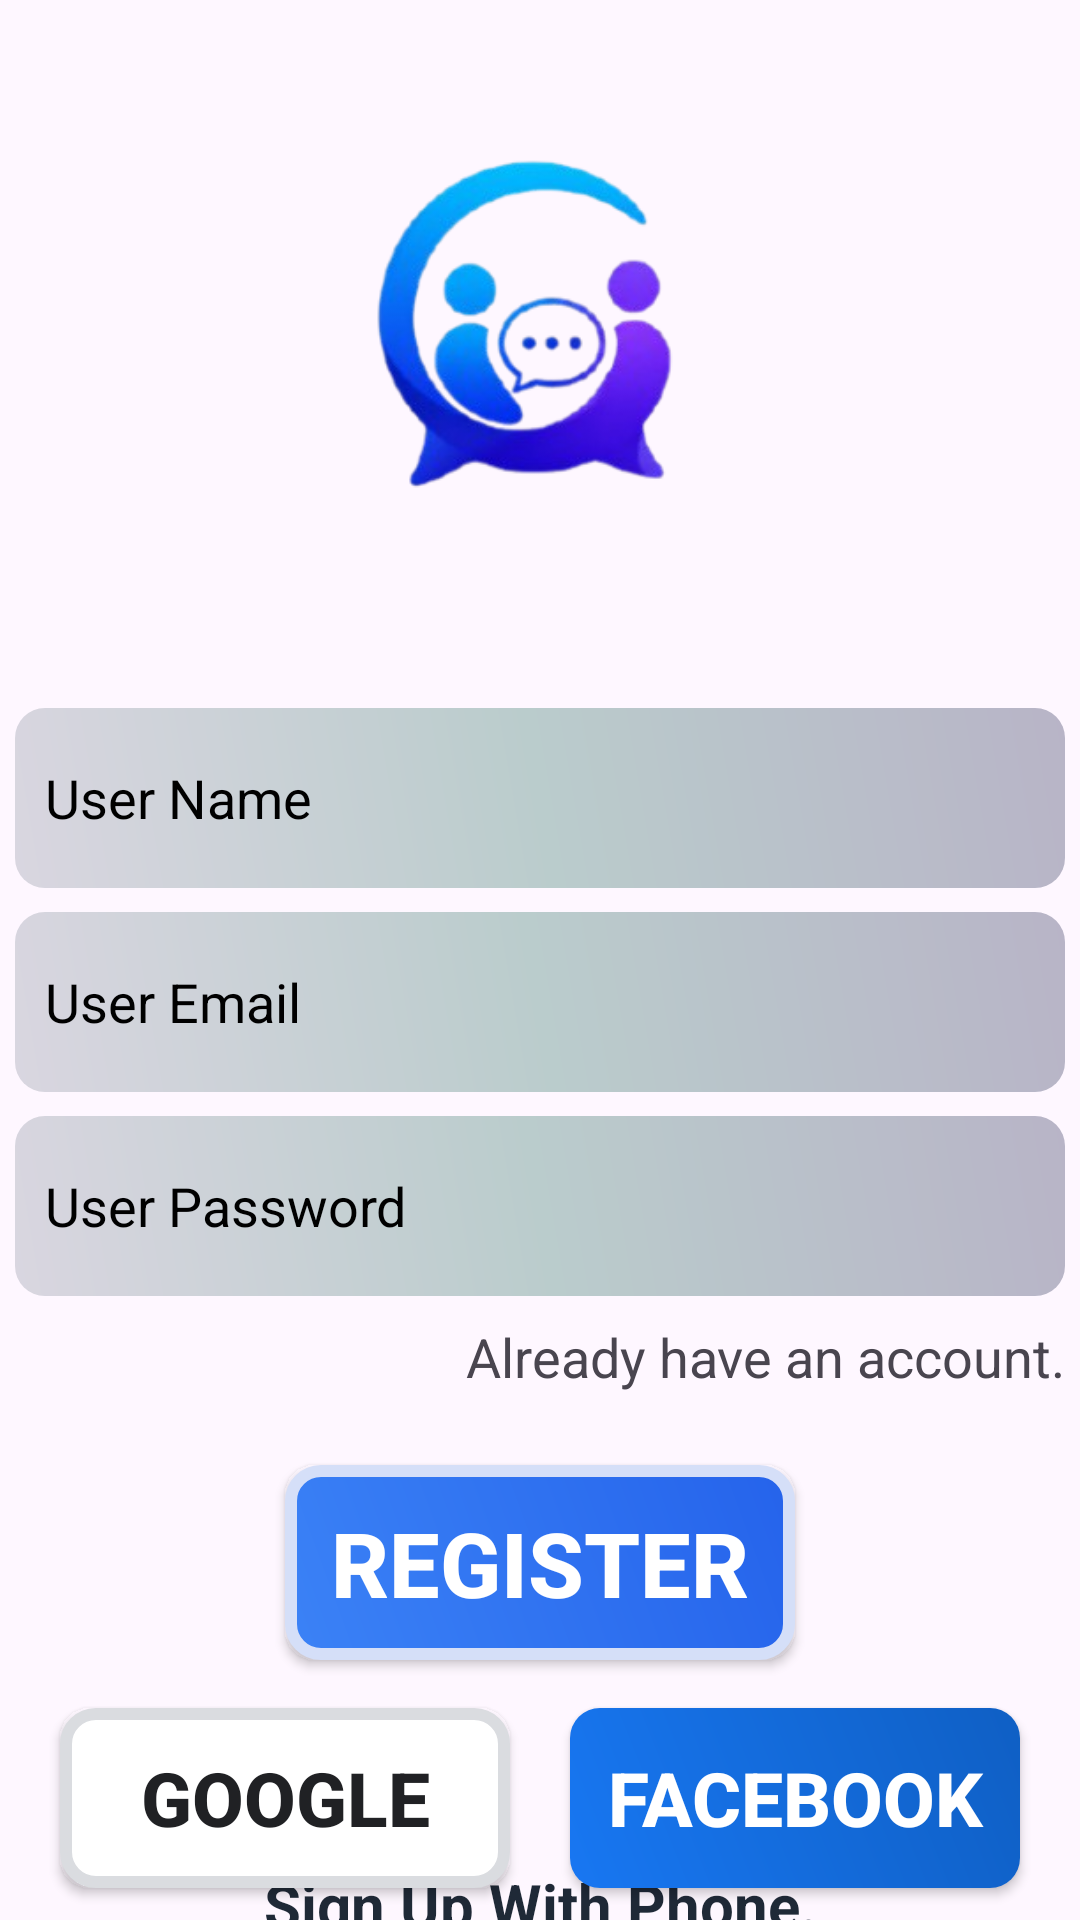

Produce the Android XML layout that renders to this screen, including the resource entries it uses.
<!-- AndroidManifest.xml: application theme Theme.GetConnected -->
<!-- res/layout/activity_register.xml -->
<?xml version="1.0" encoding="utf-8"?>
<androidx.constraintlayout.widget.ConstraintLayout xmlns:android="http://schemas.android.com/apk/res/android"
    xmlns:app="http://schemas.android.com/apk/res-auto"
    xmlns:tools="http://schemas.android.com/tools"
    android:id="@+id/main"
    android:layout_width="match_parent"
    android:layout_height="match_parent"
    tools:context=".activities.Register">

    <ImageView
        android:id="@+id/imageView2"
        android:layout_width="200dp"
        android:layout_height="200dp"
        android:layout_marginTop="16dp"
        app:layout_constraintEnd_toEndOf="parent"
        app:layout_constraintStart_toStartOf="parent"
        app:layout_constraintTop_toTopOf="parent"
        app:srcCompat="@drawable/logo" />

    <EditText
        android:id="@+id/registerUserName"
        android:layout_width="350dp"
        android:layout_height="60dp"
        android:layout_marginTop="20dp"
        android:background="@drawable/input_text_shape"
        android:textColorHint="@color/black"
        android:ems="10"
        android:inputType="text"
        android:hint="@string/name"
        android:paddingStart="10dp"
        app:layout_constraintEnd_toEndOf="parent"
        app:layout_constraintStart_toStartOf="parent"
        app:layout_constraintTop_toBottomOf="@+id/imageView2" />

    <EditText
        android:id="@+id/registerEmail"
        android:layout_width="350dp"
        android:layout_height="60dp"
        android:layout_marginTop="8dp"
        android:background="@drawable/input_text_shape"
        android:textColorHint="@color/black"
        android:ems="10"
        android:hint="@string/email"
        android:paddingStart="10dp"
        android:inputType="textEmailAddress"
        app:layout_constraintEnd_toEndOf="parent"
        app:layout_constraintStart_toStartOf="parent"
        app:layout_constraintTop_toBottomOf="@+id/registerUserName" />

    <EditText
        android:id="@+id/registerPassword"
        android:layout_width="350dp"
        android:layout_height="60dp"
        android:layout_marginTop="8dp"
        android:background="@drawable/input_text_shape"
        android:textColorHint="@color/black"
        android:ems="10"
        android:hint="@string/password"
        android:paddingStart="10dp"
        android:inputType="textPassword"
        app:layout_constraintEnd_toEndOf="parent"
        app:layout_constraintStart_toStartOf="parent"
        app:layout_constraintTop_toBottomOf="@+id/registerEmail" />

    <TextView
        android:id="@+id/oldUser"
        android:layout_width="wrap_content"
        android:layout_height="wrap_content"
        android:layout_marginTop="8dp"
        android:textSize="18sp"
        android:text="@string/old_user"
        app:layout_constraintEnd_toEndOf="@+id/registerPassword"
        app:layout_constraintTop_toBottomOf="@+id/registerPassword" />

    <androidx.appcompat.widget.AppCompatButton
        android:id="@+id/registerBtn"
        android:layout_width="170dp"
        android:layout_height="65dp"
        android:layout_marginTop="24dp"
        android:background="@drawable/login_register_btn_shape"
        android:text="@string/register"
        android:textStyle="bold"
        android:textSize="30sp"
        android:textColor="@color/login_btn_text"
        app:layout_constraintEnd_toEndOf="parent"
        app:layout_constraintStart_toStartOf="parent"
        app:layout_constraintTop_toBottomOf="@+id/oldUser" />

    <androidx.appcompat.widget.AppCompatButton
        android:id="@+id/googleLoginBtn"
        android:layout_width="150dp"
        android:layout_height="60dp"
        android:layout_marginTop="16dp"
        android:text="@string/google"
        android:textStyle="bold"
        android:textSize="25sp"
        android:background="@drawable/google_btn_shape"
        android:textColor="@color/google_btn_text"
        app:layout_constraintEnd_toStartOf="@+id/facebookLoginBtn"
        app:layout_constraintHorizontal_bias="0.5"
        app:layout_constraintStart_toStartOf="parent"
        app:layout_constraintTop_toBottomOf="@+id/registerBtn" />

    <androidx.appcompat.widget.AppCompatButton
        android:id="@+id/facebookLoginBtn"
        android:layout_width="150dp"
        android:layout_height="60dp"
        android:layout_marginTop="16dp"
        android:text="@string/facebook"
        android:textStyle="bold"
        android:textSize="25sp"
        android:background="@drawable/facebook_btn_shape"
        android:textColor="@color/facebook_btn_text"
        app:layout_constraintEnd_toEndOf="parent"
        app:layout_constraintHorizontal_bias="0.5"
        app:layout_constraintStart_toEndOf="@+id/googleLoginBtn"
        app:layout_constraintTop_toBottomOf="@+id/registerBtn" />

    <TextView
        android:id="@+id/signUpWithPhone"
        android:layout_width="wrap_content"
        android:layout_height="wrap_content"
        android:text="@string/new_phone"
        android:textSize="20sp"
        android:textColor="@color/text_primary"
        android:textStyle="bold"
        app:layout_constraintBottom_toBottomOf="parent"
        app:layout_constraintEnd_toEndOf="parent"
        app:layout_constraintStart_toStartOf="parent"
        app:layout_constraintTop_toBottomOf="@+id/googleLoginBtn" />
</androidx.constraintlayout.widget.ConstraintLayout>
<!-- resources referenced by this layout -->
<resources>
  <color name="black">#FF000000</color>
  <color name="facebook_btn_text">#FFFFFFFF</color>
  <color name="google_btn_text">#202124</color>
  <color name="login_btn_text">#FFFFFFFF</color>
  <color name="text_primary">#1F2937</color>
  <!-- drawable facebook_btn_shape (drawable) -->
  <?xml version="1.0" encoding="utf-8"?>
  <shape xmlns:android="http://schemas.android.com/apk/res/android">
  
      <gradient
          android:startColor="@color/facebook_btn_start"
          android:endColor="@color/facebook_btn_end"
          android:angle="45"/>
  
      <corners
          android:radius="10dp"/>
  
  </shape>
  <!-- drawable google_btn_shape (drawable) -->
  <?xml version="1.0" encoding="utf-8"?>
  <shape xmlns:android="http://schemas.android.com/apk/res/android">
  
      <solid
          android:color="@color/google_btn_bg"/>
  
      <corners
          android:radius="10dp"/>
  
      <stroke
          android:color="@color/google_btn_border"
          android:width="4dp"/>
  </shape>
  <!-- drawable input_text_shape (drawable) -->
  <?xml version="1.0" encoding="utf-8"?>
  <shape xmlns:android="http://schemas.android.com/apk/res/android">
  
      <gradient
          android:startColor="@color/input_start"
          android:centerColor="@color/input_mid"
          android:endColor="@color/input_end"
          android:angle="45"/>
  
      <corners
          android:radius="10dp"/>
  
  </shape>
  <!-- drawable login_register_btn_shape (drawable) -->
  <?xml version="1.0" encoding="utf-8"?>
  <shape xmlns:android="http://schemas.android.com/apk/res/android">
  
      <gradient
          android:startColor="@color/login_btn_start"
          android:endColor="@color/login_btn_end"
          android:angle="45"/>
  
      <corners
          android:radius="10dp"/>
  
      <stroke
          android:color="@color/login_btn_border"
          android:width="4dp"/>
  </shape>
  <!-- drawable logo: png bitmap (drawable, 47929 bytes) -->
  <string name="email">User Email</string>
  <string name="facebook">Facebook</string>
  <string name="google">Google</string>
  <string name="name">User Name</string>
  <string name="new_phone">Sign Up With Phone.</string>
  <string name="old_user">Already have an account.</string>
  <string name="password">User Password</string>
  <string name="register">Register</string>
  <style name="Theme.GetConnected" parent="Base.Theme.GetConnected" />
  <color name="facebook_btn_start">#1877F2</color>
  <color name="facebook_btn_end">#0F5FC4</color>
  <color name="google_btn_bg">#FFFFFFFF</color>
  <color name="google_btn_border">#DADCE0</color>
  <color name="input_start">#D9D6E0</color>
  <color name="input_mid">#BACCCC</color>
  <color name="input_end">#B8B4C7</color>
  <color name="login_btn_start">#3B82F6</color>
  <color name="login_btn_end">#2563EB</color>
  <color name="login_btn_border">#D5DFF8</color>
  <style name="Base.Theme.GetConnected" parent="Theme.Material3.DayNight.NoActionBar">
          
          
      </style>
</resources>
